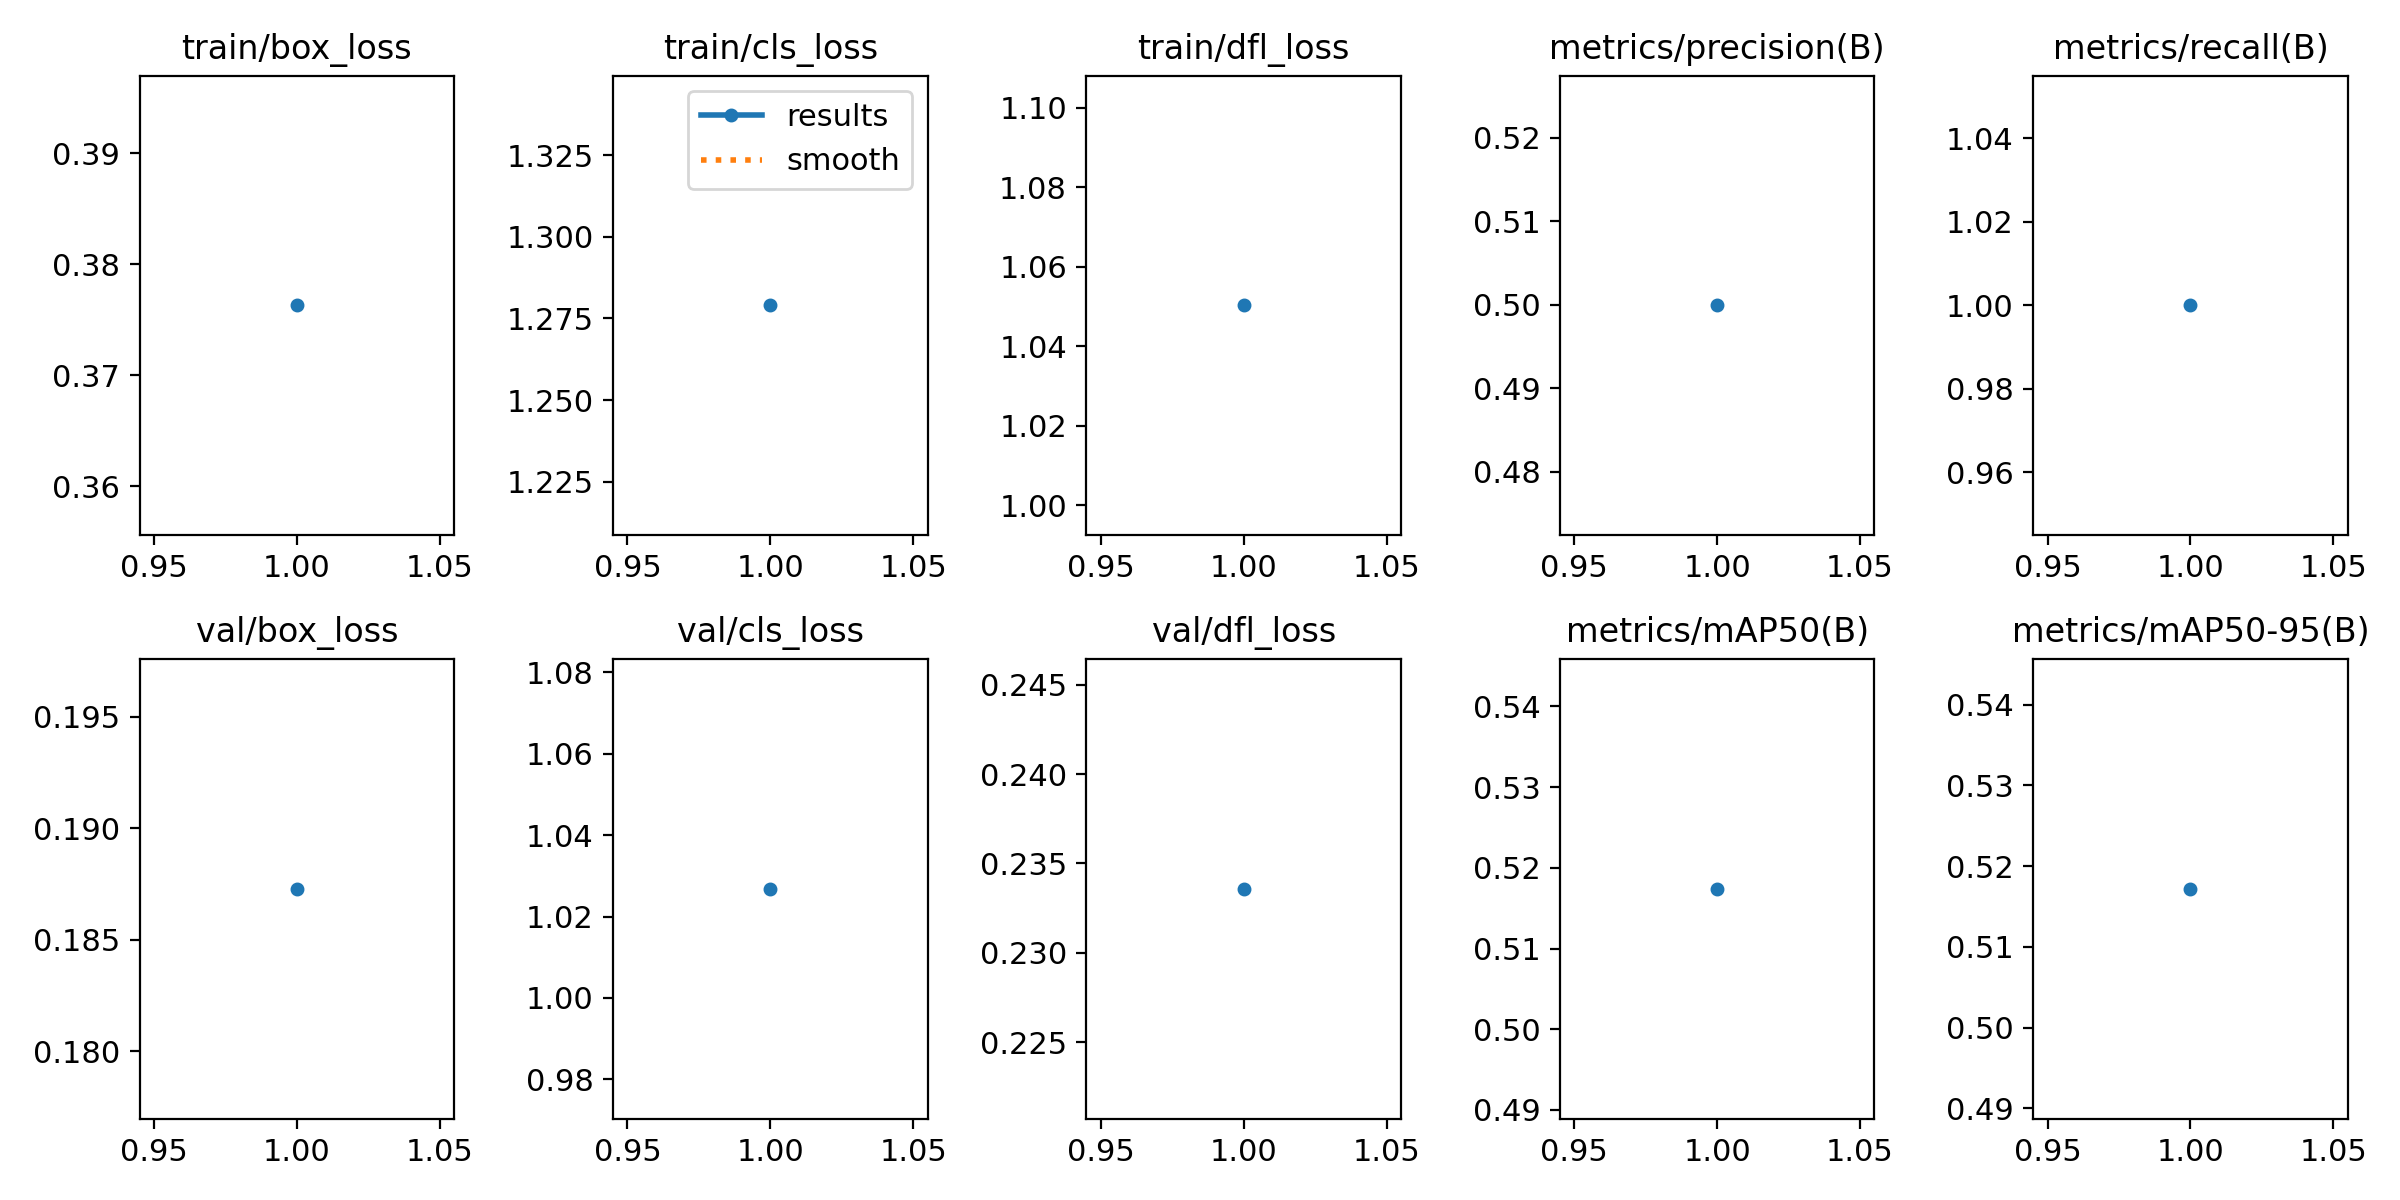

The file beside this chart, header and first rows:
epoch, train/box_loss, train/cls_loss, train/dfl_loss, metrics/precision(B), metrics/recall(B), metrics/mAP50(B), metrics/mAP50-95(B), val/box_loss, val/cls_loss, val/dfl_loss, lr/pg0, lr/pg1, lr/pg2
1, 0.3763, 1.279, 1.05, 0.4999, 1, 0.5174, 0.5172, 0.1873, 1.027, 0.2336, 0.0005546, 0.0005546, 0.0005546
